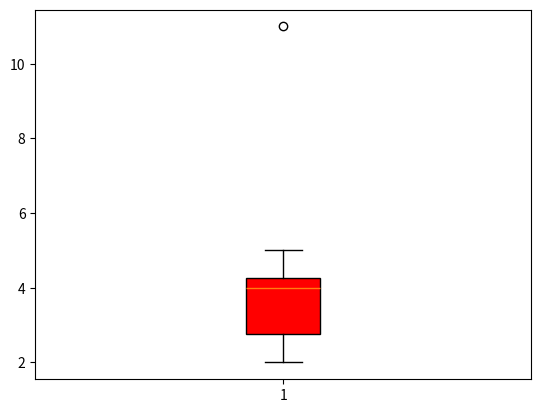

The matplotlib source for this figure:
# Preparando o ambiente
import pandas as pd
import matplotlib.pyplot as plt

#Conjunto de dados:
vendas_camisetas = pd.Series([2, 4, 3, 4, 5, 2, 4, 11])

# Análise exploratória de dados: etapa da estatística descritiva
# Medidas de Tendência Central:
# Média:
print("Média:", vendas_camisetas.mean())

# Mediana:
print("Mediana:", vendas_camisetas.median())

# Moda:
print("Moda:", vendas_camisetas.mode())

# Mínimo:
print("Mínimo:", vendas_camisetas.min())

# Máximo:
print("Maximo:", vendas_camisetas.max())

# Amplitude:
print("Amplitude:", vendas_camisetas.max()-vendas_camisetas.min())

# Variância:
print("Variância:", vendas_camisetas.var())

# Desvio Padrão:
print("Desvio padrão:", vendas_camisetas.std())

# Coeficiente de Variação:
print("Coeficiente de variação:", vendas_camisetas.std() / vendas_camisetas.mean() * 100)

# Medidas Separatrizes:
# Quartis:
print("Quartis:", vendas_camisetas.quantile([0.25, 0.50, 0.75]))

# Análise Gráfica: Boxplot
plt.boxplot(vendas_camisetas,
            patch_artist=True,
            boxprops=dict(facecolor='red'))
plt.show()

# Medidas Resumo:
print("Medidas Resumo:", vendas_camisetas.describe())
